2-way image classification set "Dataset" from GitHub (FrustratedBoy420/Malus-Domestica-A-Spectral-Signature-Based-Approach); label vocabulary: healthy, infected.

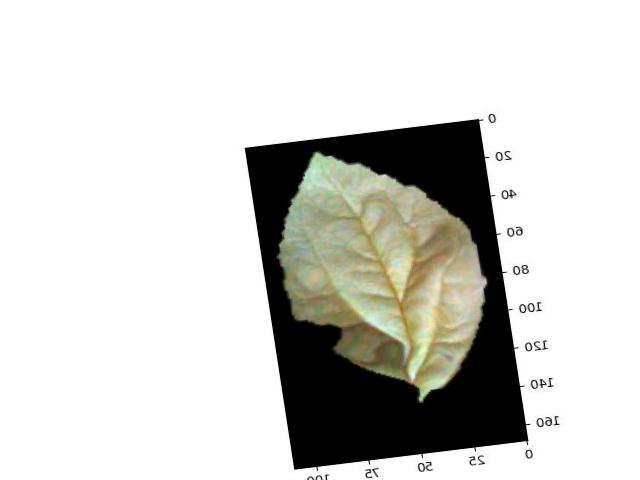
Label: infected

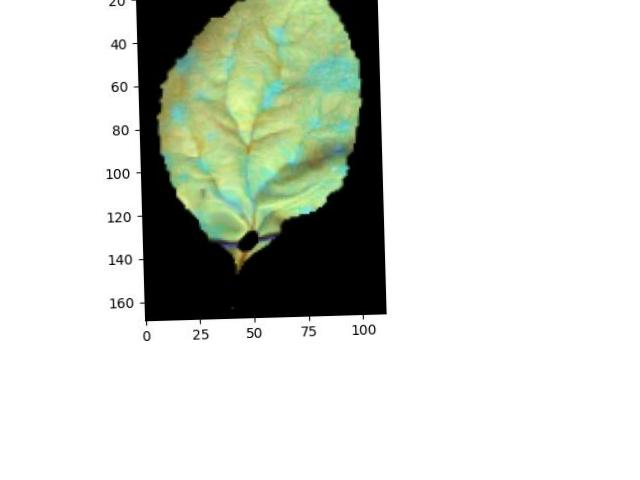
Label: infected

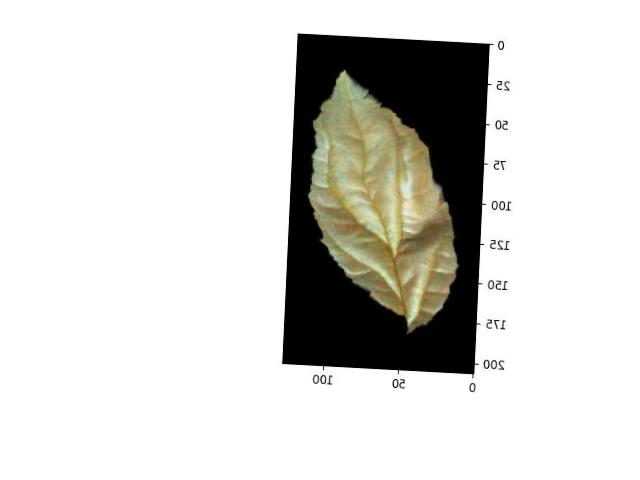
Label: healthy

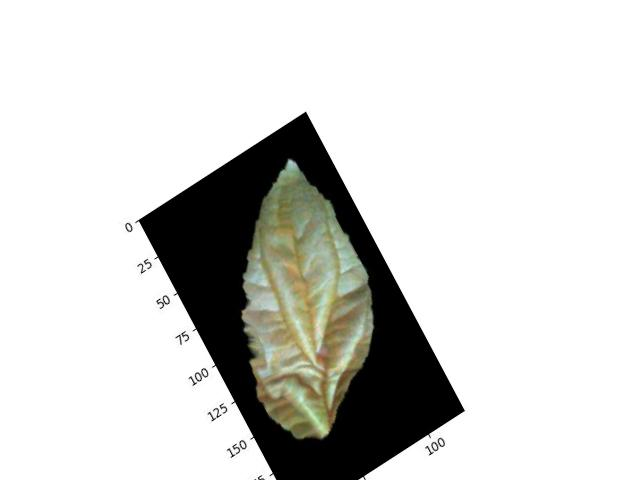
Label: healthy

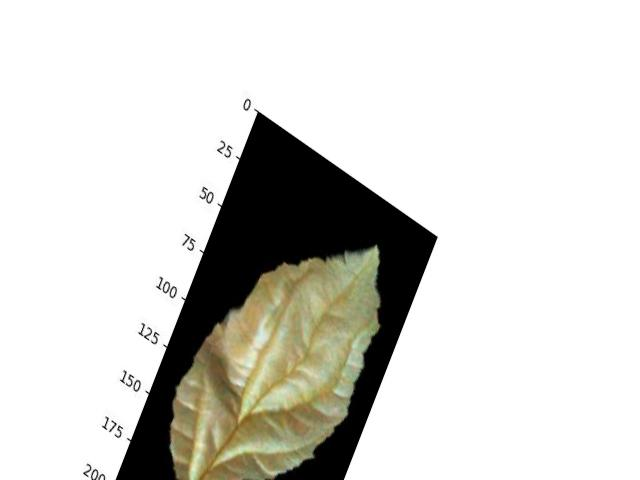
Label: healthy

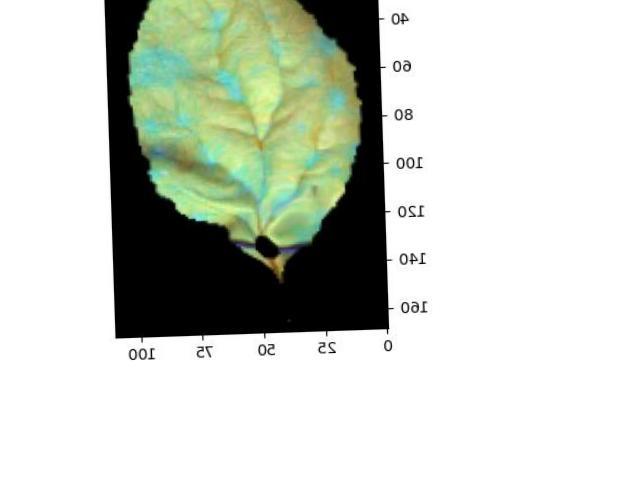
Label: infected
